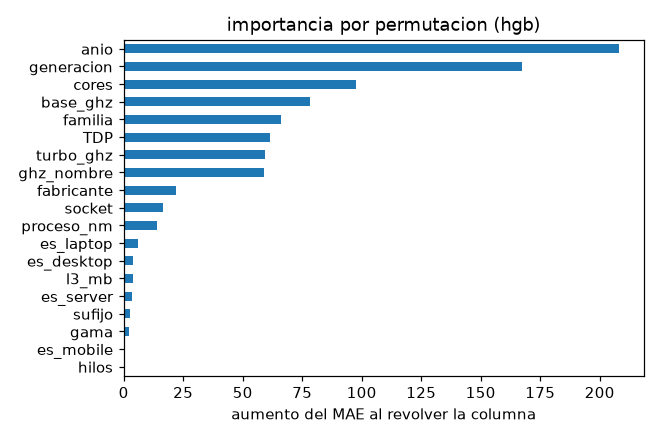

The file beside this chart, header and first rows:
, 0
hilos, 0.1283
es_mobile, 0.5464
gama, 2.253
sufijo, 2.548
es_server, 3.512
l3_mb, 3.997
es_desktop, 4.092
es_laptop, 5.841
proceso_nm, 14.06
socket, 16.5
fabricante, 22.17
ghz_nombre, 58.86
turbo_ghz, 59.38
TDP, 61.57
familia, 66.14
base_ghz, 78.37
cores, 97.59
generacion, 167.6
anio, 208
